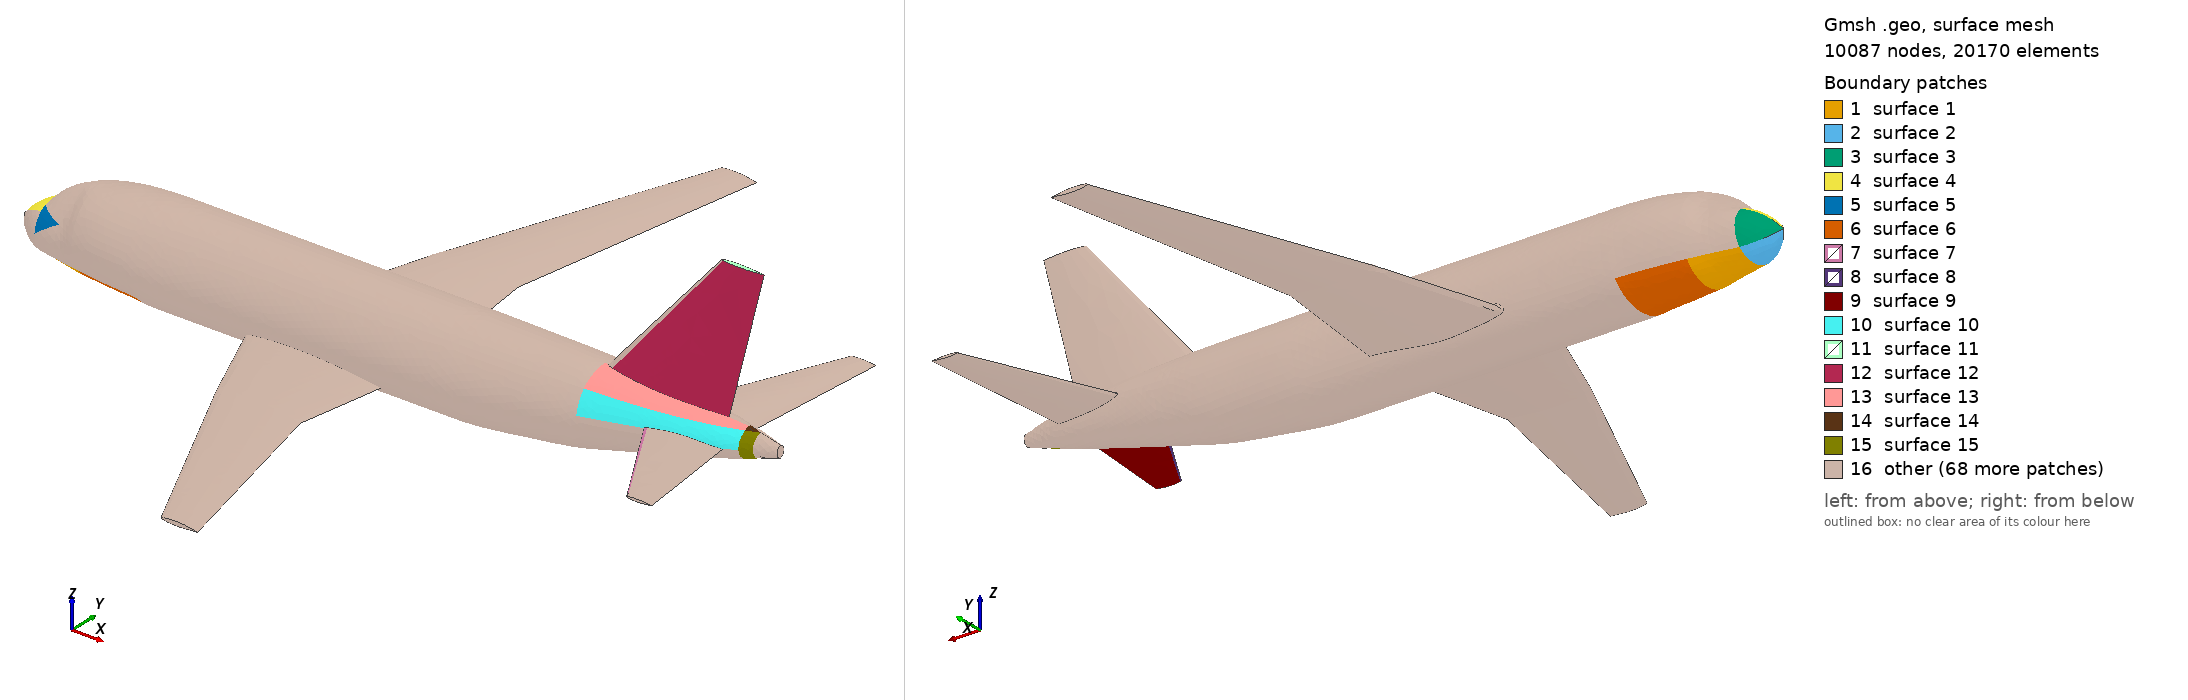

Gmsh geometry script, surface-meshed: 10087 nodes, 20170 surface elements. Boundary patches (legend numbers): 1 surface 1, 2 surface 2, 3 surface 3, 4 surface 4, 5 surface 5, 6 surface 6, 7 surface 7, 8 surface 8, 9 surface 9, 10 surface 10, 11 surface 11, 12 surface 12, 13 surface 13, 14 surface 14, 15 surface 15, 16 other. Left view from above one corner, right view from below the opposite corner. The script declares no physical surfaces, so the legend lists its geometric surfaces.

=== A319.geo (drawn) ===
Merge "A319.brep";
//+
MeshSize {7, 15, 12, 13, 281, 285, 14, 16, 4, 230, 11, 286, 241, 280, 242, 10, 231, 233, 232, 3, 8, 236, 283, 240, 235, 2, 9, 5, 234, 238, 229, 6, 160, 237, 239, 17, 1, 161, 279, 228, 284, 164, 287, 18, 278, 162, 142, 140, 143, 141, 277, 144, 276, 145, 146, 275, 147, 148, 149, 274, 273, 150, 151, 152, 272, 153, 154, 271, 270, 269, 268, 267, 266, 265, 282, 264, 263, 262, 261, 155, 260, 259, 258, 257, 256, 255, 156, 254, 253, 252, 251, 250, 220, 221, 222, 219, 163, 183, 218, 217, 157, 182, 216, 181, 180, 215, 249, 179, 214, 178, 213, 177, 176, 212, 175, 174, 211, 173, 210, 172, 171, 209, 170, 248, 208, 247, 246, 207, 245, 244, 206, 205, 204, 203, 243, 202, 158, 201, 200, 169, 199, 198, 159, 168, 197, 195, 194, 193, 137, 192, 167, 191, 190, 189, 188, 138, 166, 165, 196, 136, 225, 224, 139, 184, 53, 54, 19, 21, 31, 185, 76, 74, 73, 72, 75, 71, 106, 70, 107, 60, 108, 109, 61, 110, 62, 111, 112, 63, 113, 114, 85, 64, 115, 56, 29, 20, 28, 32, 27, 55, 26, 33, 25, 24, 23, 22, 58, 34, 35, 30, 43, 83, 38, 65, 66, 44, 116, 39, 67, 45, 46, 117, 118, 68, 119, 40, 47, 48, 41, 102, 101, 84, 100, 99, 98, 97, 96, 122, 95, 94, 123, 120, 124, 125, 69, 126, 93, 42, 49, 50, 127, 92, 36, 128, 59, 129, 91, 90, 51, 52, 130, 77, 89, 88, 79, 131, 87, 78, 81, 86, 82, 80, 121, 103, 105, 104, 226, 227, 223, 186, 187, 134, 133, 135, 132} = 100;


Also in the case, not shown: A319.brep (merged mesh/CAD file).
